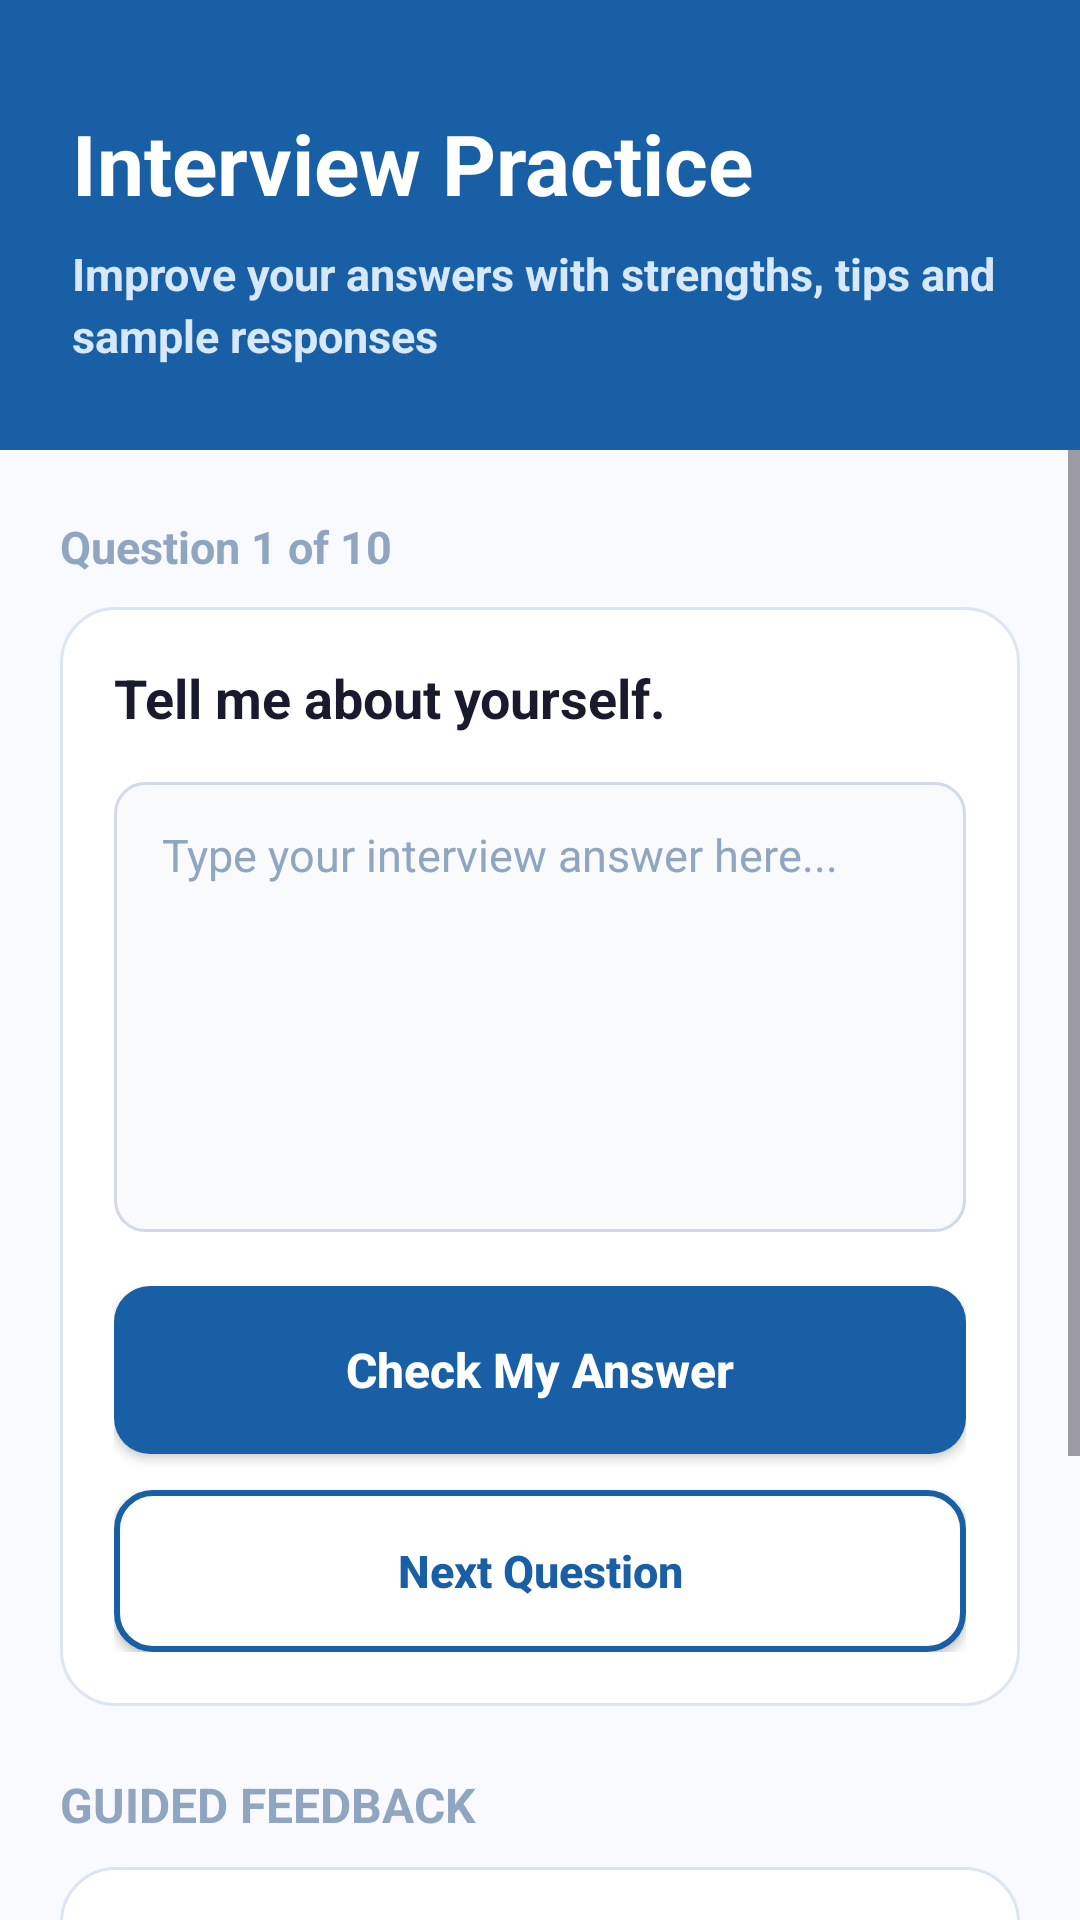

Produce the Android XML layout that renders to this screen, including the resource entries it uses.
<!-- AndroidManifest.xml: application theme Theme.CareerMateAI -->
<!-- res/layout/activity_interview_practice.xml -->
<?xml version="1.0" encoding="utf-8"?>
<LinearLayout xmlns:android="http://schemas.android.com/apk/res/android"
    android:id="@+id/interviewRoot"
    android:layout_width="match_parent"
    android:layout_height="match_parent"
    android:background="#F8FAFF"
    android:orientation="vertical">

    <LinearLayout
        android:id="@+id/interviewHeader"
        android:layout_width="match_parent"
        android:layout_height="150dp"
        android:background="#185FA5"
        android:gravity="center_vertical"
        android:orientation="vertical"
        android:paddingStart="24dp"
        android:paddingTop="28dp"
        android:paddingEnd="24dp"
        android:paddingBottom="20dp">

        <TextView
            android:id="@+id/interviewTitleText"
            android:layout_width="match_parent"
            android:layout_height="wrap_content"
            android:text="Interview Practice"
            android:textColor="#FFFFFF"
            android:textSize="28sp"
            android:textStyle="bold" />

        <TextView
            android:id="@+id/interviewSubtitleText"
            android:layout_width="match_parent"
            android:layout_height="wrap_content"
            android:layout_marginTop="8dp"
            android:lineSpacingExtra="3dp"
            android:text="Improve your answers with strengths, tips and sample responses"
            android:textColor="#D6E8FA"
            android:textSize="15sp"
            android:textStyle="bold" />

    </LinearLayout>

    <ScrollView
        android:layout_width="match_parent"
        android:layout_height="0dp"
        android:layout_weight="1"
        android:fillViewport="true">

        <LinearLayout
            android:layout_width="match_parent"
            android:layout_height="wrap_content"
            android:orientation="vertical"
            android:paddingStart="20dp"
            android:paddingTop="22dp"
            android:paddingEnd="20dp"
            android:paddingBottom="28dp">

            <TextView
                android:id="@+id/questionCounterText"
                android:layout_width="match_parent"
                android:layout_height="wrap_content"
                android:text="Question 1 of 10"
                android:textColor="#8FA5C0"
                android:textSize="15sp"
                android:textStyle="bold" />

            <LinearLayout
                android:id="@+id/questionCard"
                android:layout_width="match_parent"
                android:layout_height="wrap_content"
                android:layout_marginTop="10dp"
                android:background="@drawable/dashboard_card_bg"
                android:orientation="vertical"
                android:padding="18dp">

                <TextView
                    android:id="@+id/questionText"
                    android:layout_width="match_parent"
                    android:layout_height="wrap_content"
                    android:lineSpacingExtra="4dp"
                    android:text="Tell me about yourself."
                    android:textColor="#1A1A2E"
                    android:textSize="18sp"
                    android:textStyle="bold" />

                <EditText
                    android:id="@+id/answerInput"
                    android:layout_width="match_parent"
                    android:layout_height="150dp"
                    android:layout_marginTop="16dp"
                    android:background="@drawable/input_background"
                    android:gravity="top"
                    android:hint="Type your interview answer here..."
                    android:inputType="textMultiLine"
                    android:minLines="5"
                    android:paddingStart="16dp"
                    android:paddingTop="14dp"
                    android:paddingEnd="16dp"
                    android:paddingBottom="14dp"
                    android:textColor="#1A1A2E"
                    android:textColorHint="#8FA5C0"
                    android:textSize="15sp" />

                <androidx.appcompat.widget.AppCompatButton
                    android:id="@+id/submitAnswerButton"
                    android:layout_width="match_parent"
                    android:layout_height="56dp"
                    android:layout_marginTop="18dp"
                    android:background="@drawable/login_button_blue"
                    android:text="Check My Answer"
                    android:textAllCaps="false"
                    android:textColor="#FFFFFF"
                    android:textSize="16sp"
                    android:textStyle="bold" />

                <androidx.appcompat.widget.AppCompatButton
                    android:id="@+id/nextQuestionButton"
                    android:layout_width="match_parent"
                    android:layout_height="54dp"
                    android:layout_marginTop="12dp"
                    android:background="@drawable/outline_button_bg"
                    android:text="Next Question"
                    android:textAllCaps="false"
                    android:textColor="#185FA5"
                    android:textSize="15sp"
                    android:textStyle="bold" />

            </LinearLayout>

            <TextView
                android:layout_width="match_parent"
                android:layout_height="wrap_content"
                android:layout_marginTop="22dp"
                android:text="GUIDED FEEDBACK"
                android:textColor="#8FA5C0"
                android:textSize="16sp"
                android:textStyle="bold" />

            <TextView
                android:id="@+id/feedbackText"
                android:layout_width="match_parent"
                android:layout_height="wrap_content"
                android:layout_marginTop="10dp"
                android:background="@drawable/dashboard_card_bg"
                android:lineSpacingExtra="5dp"
                android:padding="16dp"
                android:text="Your strengths, improvement points and sample answer will appear here."
                android:textColor="#1A1A2E"
                android:textSize="14sp" />

            <TextView
                android:id="@+id/answerPreviewText"
                android:layout_width="match_parent"
                android:layout_height="wrap_content"
                android:layout_marginTop="14dp"
                android:background="@drawable/dashboard_card_bg"
                android:lineSpacingExtra="5dp"
                android:padding="16dp"
                android:text="Last saved answer will appear here."
                android:textColor="#6B8CAE"
                android:textSize="14sp" />

            <androidx.appcompat.widget.AppCompatButton
                android:id="@+id/backToDashboardButton"
                android:layout_width="match_parent"
                android:layout_height="56dp"
                android:layout_marginTop="22dp"
                android:background="@drawable/outline_button_bg"
                android:text="Back to Dashboard"
                android:textAllCaps="false"
                android:textColor="#185FA5"
                android:textSize="16sp"
                android:textStyle="bold" />

        </LinearLayout>

    </ScrollView>

</LinearLayout>
<!-- resources referenced by this layout -->
<resources>
  <!-- drawable dashboard_card_bg (drawable) -->
  <?xml version="1.0" encoding="utf-8"?>
  <shape xmlns:android="http://schemas.android.com/apk/res/android">
  
      <solid android:color="#FFFFFF" />
  
      <stroke
          android:width="1dp"
          android:color="#DCE6F2" />
  
      <corners android:radius="18dp" />
  
  </shape>
  <!-- drawable input_background (drawable) -->
  <?xml version="1.0" encoding="utf-8"?>
  <shape xmlns:android="http://schemas.android.com/apk/res/android">
  
      <solid android:color="#F8FAFC" />
  
      <stroke
          android:width="1dp"
          android:color="#D0DAE8" />
  
      <corners android:radius="10dp" />
  
      <padding
          android:left="14dp"
          android:right="14dp"
          android:top="10dp"
          android:bottom="10dp" />
  
  </shape>
  <!-- drawable login_button_blue (drawable) -->
  <?xml version="1.0" encoding="utf-8"?>
  <shape xmlns:android="http://schemas.android.com/apk/res/android">
  
      <solid android:color="#185FA5" />
  
      <corners android:radius="12dp" />
  
  </shape>
  <!-- drawable outline_button_bg (drawable) -->
  <?xml version="1.0" encoding="utf-8"?>
  <shape xmlns:android="http://schemas.android.com/apk/res/android">
  
      <solid android:color="#FFFFFF" />
  
      <stroke
          android:width="2dp"
          android:color="#185FA5" />
  
      <corners android:radius="12dp" />
  
  </shape>
  <style name="Theme.CareerMateAI" parent="Base.Theme.CareerMateAI" />
  <style name="Base.Theme.CareerMateAI" parent="Theme.Material3.DayNight.NoActionBar">
          
          
      </style>
</resources>
